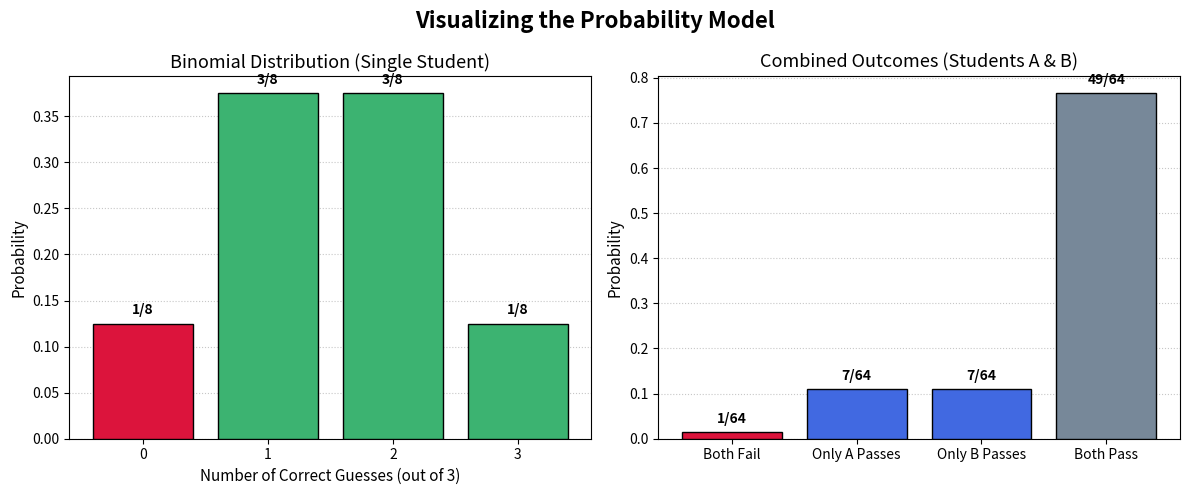

Reproduce this figure in Python.
import matplotlib.pyplot as plt
import numpy as np
from scipy.stats import binom

# ─── 1. Binomial Distribution for a Single Student ───────────────────────────
n = 3    # Number of guesses
p = 0.5  # Probability of guessing correctly (T/F)
x = np.arange(0, n + 1)
pmf = binom.pmf(x, n, p)

fig, (ax1, ax2) = plt.subplots(1, 2, figsize=(12, 5))

# Colors: Red for Fail (0 correct), Green for Pass (1, 2, or 3 correct)
colors1 = ['crimson' if val == 0 else 'mediumseagreen' for val in x]
ax1.bar(x, pmf, color=colors1, edgecolor='black', zorder=3)
ax1.set_xticks(x)
ax1.set_xlabel('Number of Correct Guesses (out of 3)', fontsize=11)
ax1.set_ylabel('Probability', fontsize=11)
ax1.set_title('Binomial Distribution (Single Student)', fontsize=13)
ax1.grid(axis='y', linestyle=':', alpha=0.7, zorder=0)

# Add fraction labels above the bars
fractions1 = ['1/8', '3/8', '3/8', '1/8']
for i, val in enumerate(x):
    ax1.text(val, pmf[i] + 0.01, fractions1[i], ha='center', fontweight='bold')

# ─── 2. Joint Probability Scenarios for Two Students ─────────────────────────
p_fail = 1/8
p_pass = 7/8

scenarios = ['Both Fail', 'Only A Passes', 'Only B Passes', 'Both Pass']
probs = [
    p_fail * p_fail,  # 1/64
    p_pass * p_fail,  # 7/64
    p_fail * p_pass,  # 7/64
    p_pass * p_pass   # 49/64
]

# Colors: Target scenarios in Blue, others in gray/red
colors2 = ['crimson', 'royalblue', 'royalblue', 'lightslategray']
bars = ax2.bar(scenarios, probs, color=colors2, edgecolor='black', zorder=3)
ax2.set_ylabel('Probability', fontsize=11)
ax2.set_title('Combined Outcomes (Students A & B)', fontsize=13)
ax2.grid(axis='y', linestyle=':', alpha=0.7, zorder=0)

# Add exact fraction labels above the bars
for i, bar in enumerate(bars):
    height = bar.get_height()
    ax2.text(bar.get_x() + bar.get_width()/2., height + 0.02, 
             f"{int(probs[i]*64)}/64", ha='center', fontweight='bold')

plt.suptitle("Visualizing the Probability Model", fontsize=16, fontweight='bold')
plt.tight_layout()
plt.show()
